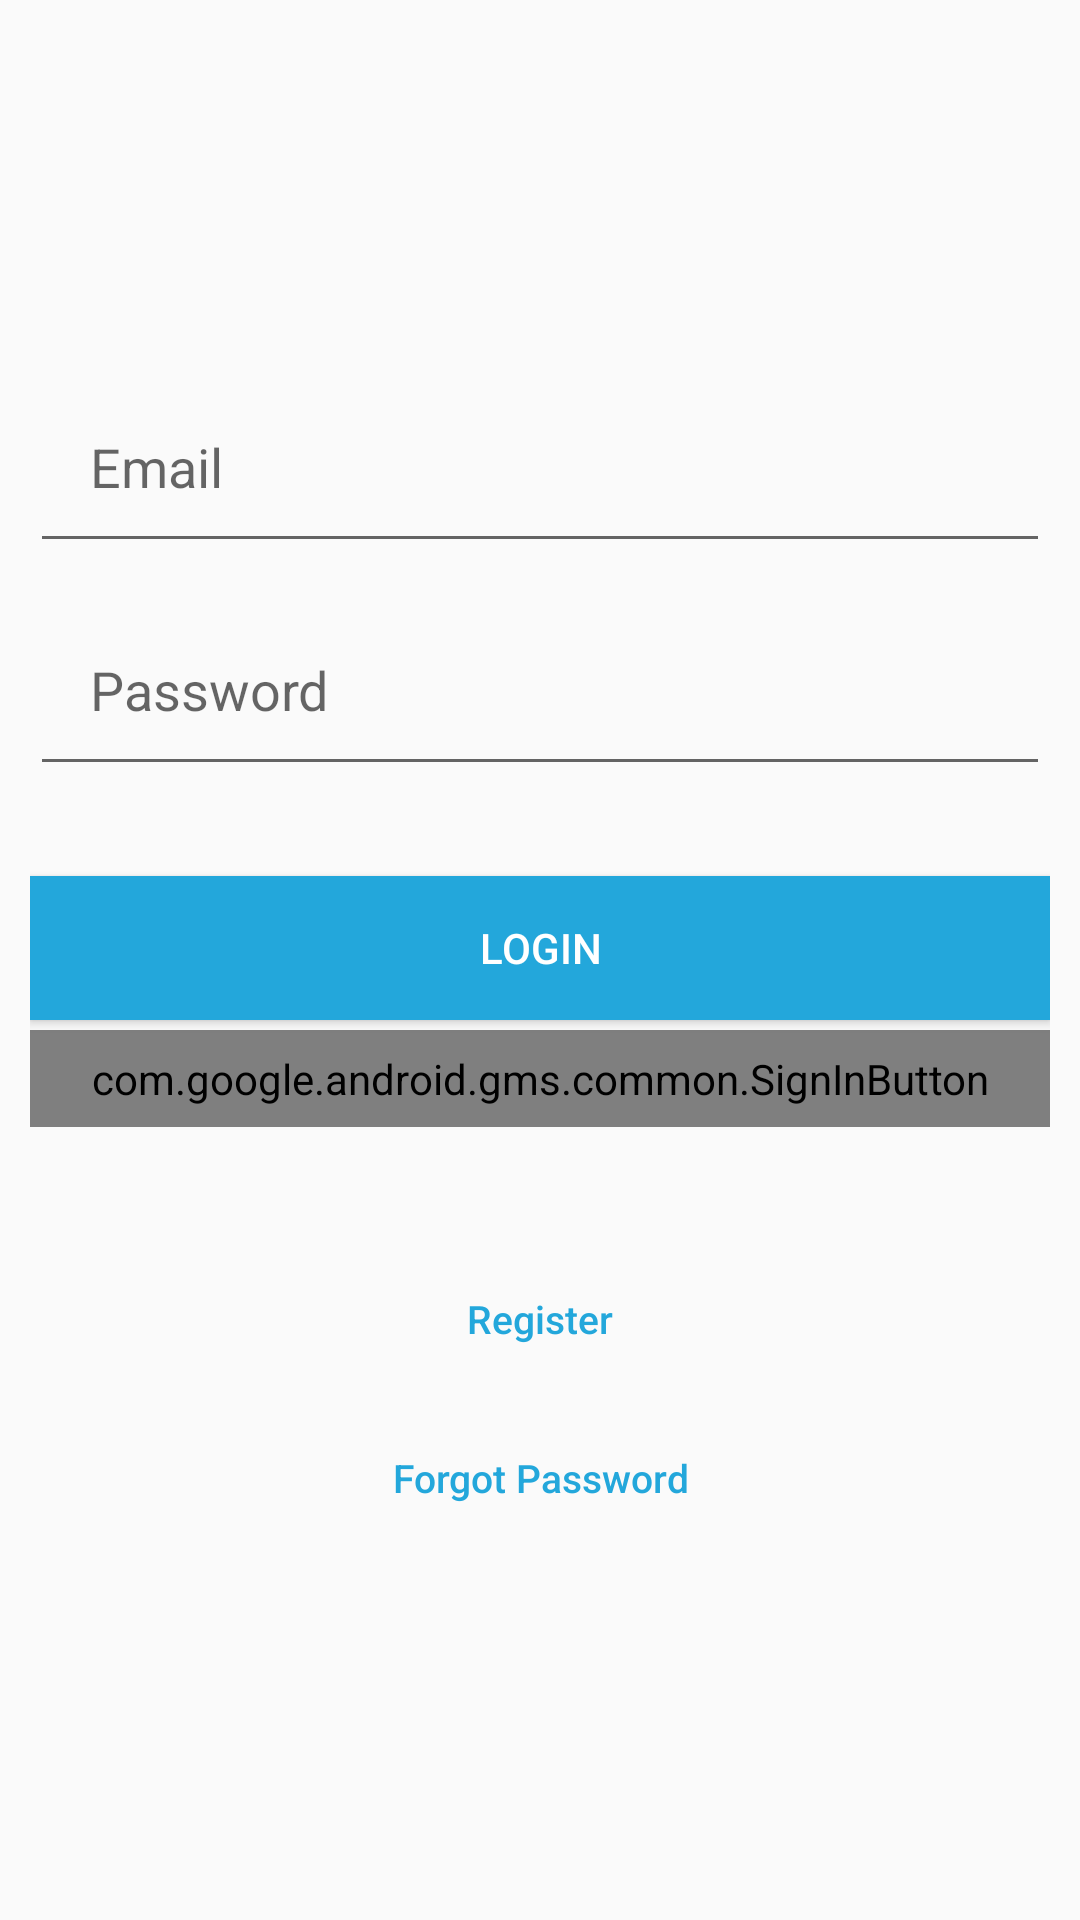

Write the Android layout XML for this screen, with the resource values it uses.
<!-- AndroidManifest.xml: application theme Theme.AppCompat.Light.DarkActionBar -->
<!-- res/layout/activity__login.xml -->
<?xml version="1.0" encoding="utf-8"?>
<LinearLayout xmlns:android="http://schemas.android.com/apk/res/android"
    android:orientation="vertical"
    android:layout_width="match_parent"
    android:layout_height="match_parent"
    android:padding="10dp"
    android:gravity="center">



        <EditText
            android:layout_width="match_parent"
            android:layout_height="wrap_content"
            android:id="@+id/email_login"
            android:hint="@string/hint_email"
            android:inputType="textEmailAddress"
            android:padding="20dp"
            android:layout_marginBottom="10dp"/>

    <EditText


            android:layout_width="match_parent"
            android:layout_height="wrap_content"
            android:id="@+id/password_login"
            android:hint="@string/hint_password"
            android:inputType="textPassword"
            android:padding="20dp"
            android:layout_marginBottom="10dp" >

    </EditText>

    <Button
        android:layout_width="match_parent"
        android:layout_height="wrap_content"
        android:text="@string/login"
        android:layout_marginTop="20dp"
        android:background="@color/colorPrimary"
        android:textColor="@color/white"
        android:id="@+id/btnLogin"/>
    <com.google.android.gms.common.SignInButton
        android:id="@+id/sign_in_button"
        android:layout_width="match_parent"

        android:layout_marginTop="10px"
        android:paddingTop="20px"
        android:paddingBottom="20px"
        android:layout_gravity="center"
        android:layout_height="wrap_content" />

    <Button
        android:id="@+id/btnLinkToRegisterScreen"
        android:layout_width="match_parent"
        android:layout_height="wrap_content"
        android:layout_marginTop="40dip"
        android:background="@null"
        android:text="Register"
        android:textAllCaps="false"
        android:textColor="@color/colorPrimary"
        android:textSize="13sp" />

    <Button
        android:id="@+id/btnForgotPassword"
        android:layout_width="match_parent"
        android:layout_height="wrap_content"
        android:layout_marginTop="5dp"
        android:background="@null"
        android:text="Forgot Password"
        android:textAllCaps="false"
        android:textColor="@color/colorPrimary"
        android:textSize="13sp" />

</LinearLayout>
<!-- resources referenced by this layout -->
<resources>
  <color name="colorPrimary">#23A7DB</color>
  <color name="white">#FFFFFF</color>
  <string name="hint_email">Email</string>
  <string name="hint_password">Password</string>
  <string name="login">Login</string>
</resources>
